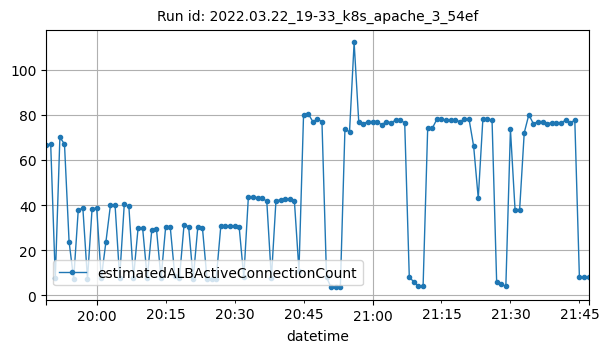

Source data for this figure (header and first rows):
datetime, estimatedALBActiveConnectionCount
2022-03-22T19:49:00Z, 66.5
2022-03-22T19:50:00Z, 67
2022-03-22T19:51:00Z, 7.5
2022-03-22T19:52:00Z, 70
2022-03-22T19:53:00Z, 67
2022-03-22T19:54:00Z, 23.75
2022-03-22T19:55:00Z, 7.25
2022-03-22T19:56:00Z, 38
2022-03-22T19:57:00Z, 38.5
2022-03-22T19:58:00Z, 7.25
2022-03-22T19:59:00Z, 38.25
2022-03-22T20:00:00Z, 38.75
2022-03-22T20:01:00Z, 7.5
2022-03-22T20:02:00Z, 23.5
2022-03-22T20:03:00Z, 40
2022-03-22T20:04:00Z, 40
2022-03-22T20:05:00Z, 7.75
2022-03-22T20:06:00Z, 40.25
2022-03-22T20:07:00Z, 39.5
2022-03-22T20:08:00Z, 7.667
2022-03-22T20:09:00Z, 29.67
2022-03-22T20:10:00Z, 29.67
2022-03-22T20:11:00Z, 7.667
2022-03-22T20:12:00Z, 29.17
2022-03-22T20:13:00Z, 29.5
2022-03-22T20:14:00Z, 7.5
2022-03-22T20:15:00Z, 30.17
2022-03-22T20:16:00Z, 30.33
2022-03-22T20:17:00Z, 8.6
2022-03-22T20:18:00Z, 7.5
2022-03-22T20:19:00Z, 31.17
2022-03-22T20:20:00Z, 30.5
2022-03-22T20:21:00Z, 7.333
2022-03-22T20:22:00Z, 30.33
2022-03-22T20:23:00Z, 30
2022-03-22T20:24:00Z, 7.333
2022-03-22T20:25:00Z, 7.333
2022-03-22T20:26:00Z, 7.333
2022-03-22T20:27:00Z, 30.67
2022-03-22T20:28:00Z, 30.67
2022-03-22T20:29:00Z, 30.67
2022-03-22T20:30:00Z, 30.83
2022-03-22T20:31:00Z, 30.17
2022-03-22T20:32:00Z, 8
2022-03-22T20:33:00Z, 43.75
2022-03-22T20:34:00Z, 43.75
2022-03-22T20:35:00Z, 43.25
2022-03-22T20:36:00Z, 43
2022-03-22T20:37:00Z, 41.75
2022-03-22T20:38:00Z, 7.5
2022-03-22T20:39:00Z, 42
2022-03-22T20:40:00Z, 42.25
2022-03-22T20:41:00Z, 42.5
2022-03-22T20:42:00Z, 42.5
2022-03-22T20:43:00Z, 42
2022-03-22T20:44:00Z, 11
2022-03-22T20:45:00Z, 80
2022-03-22T20:46:00Z, 80.5
2022-03-22T20:47:00Z, 77
2022-03-22T20:48:00Z, 78
... 59 more rows
